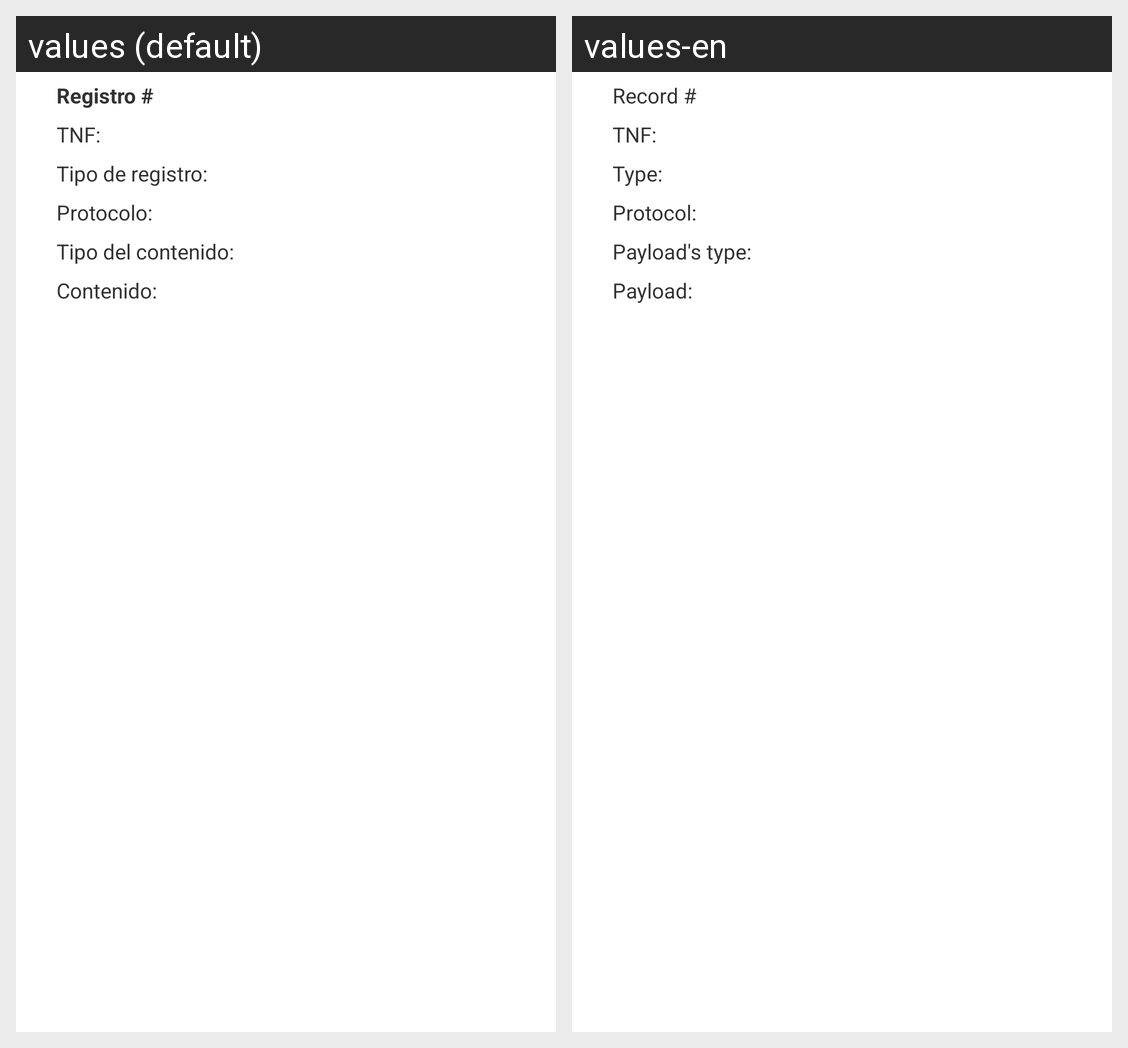

Here is an Android app screen in its default locale and in the app's own translations. Write out the translated-string differences for the strings that appear on this screen.
Android screen res/layout/tag_record.xml rendered under 2 locales, left to right: values (default), values-en. Device: Nexus 5 (rendered at 1080×1920; each locale shown at half size, 540×960, under a caption strip naming it); theme AppTheme.
Strings drawn on this screen, with the default value and each locale's value (text and hints the layout hard-codes, and strings that could not be matched under every locale, appear in the picture but are not listed):

r_number
  values: Registro #
  values-en: Record #

r_TNF
  values: TNF:
  values-en: TNF:

r_Type
  values: Tipo de registro:
  values-en: Type:

r_Protocol
  values: Protocolo:
  values-en: Protocol:

payloadsType
  values: Tipo del contenido:
  values-en: Payload's type:

r_Payload
  values: Contenido:
  values-en: Payload:
